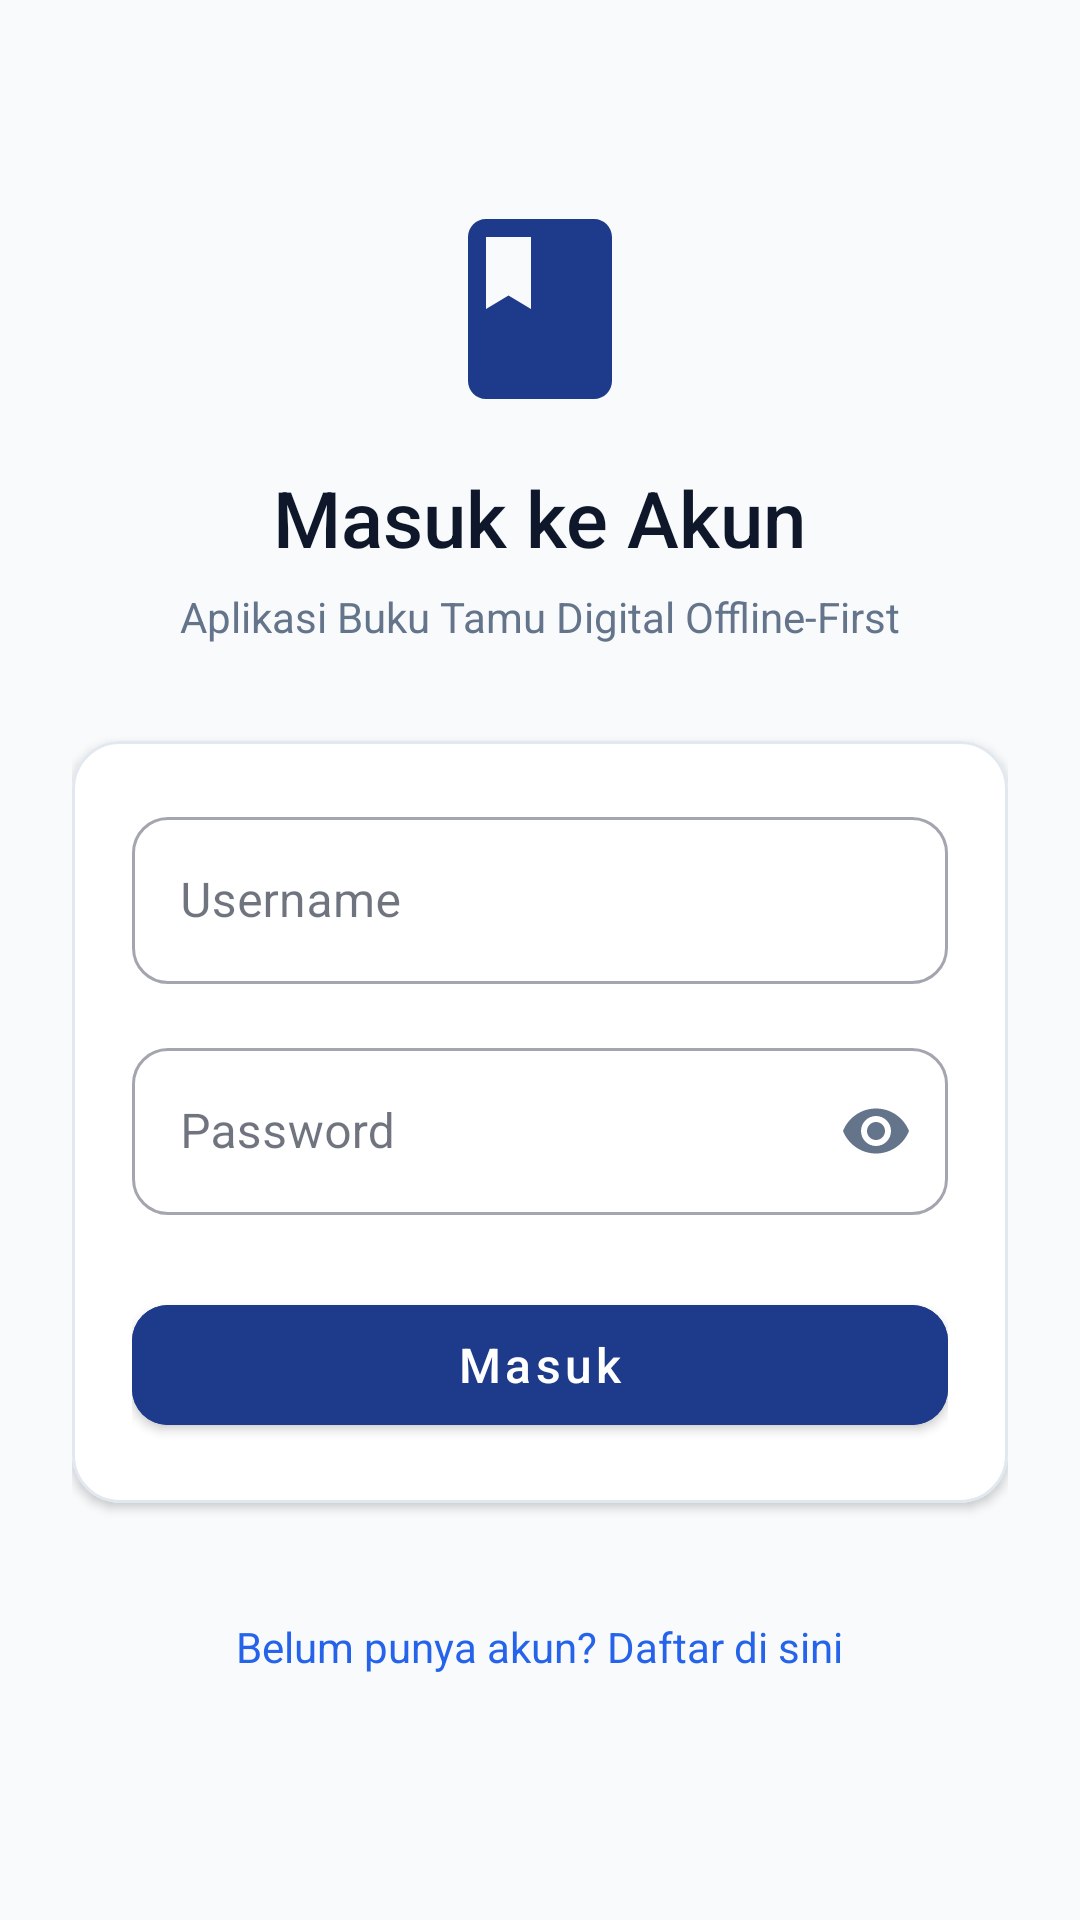

Reconstruct the res/layout file that produces this screen, plus the resources it refers to.
<!-- AndroidManifest.xml: application theme Theme.Project_UTS_Kel3 -->
<!-- res/layout/activity_login_203.xml -->
<?xml version="1.0" encoding="utf-8"?>
<ScrollView xmlns:android="http://schemas.android.com/apk/res/android"
    xmlns:app="http://schemas.android.com/apk/res-auto"
    android:layout_width="match_parent"
    android:layout_height="match_parent"
    android:background="@color/bg_light"
    android:fillViewport="true">

    <LinearLayout
        android:layout_width="match_parent"
        android:layout_height="wrap_content"
        android:gravity="center"
        android:orientation="vertical"
        android:padding="24dp">

        
        <ImageView
            android:layout_width="72dp"
            android:layout_height="72dp"
            android:layout_marginBottom="16dp"
            android:contentDescription="@string/app_name"
            android:src="@drawable/ic_book"
            app:tint="@color/primary" />

        <TextView
            android:id="@+id/tvTitle"
            android:layout_width="wrap_content"
            android:layout_height="wrap_content"
            android:fontFamily="sans-serif-medium"
            android:text="@string/title_login"
            android:textColor="@color/text_primary"
            android:textSize="26sp" />

        <TextView
            android:id="@+id/tvSubtitle"
            android:layout_width="wrap_content"
            android:layout_height="wrap_content"
            android:layout_marginTop="6dp"
            android:layout_marginBottom="32dp"
            android:text="@string/subtitle_login"
            android:textColor="@color/text_secondary"
            android:textSize="14sp" />

        
        <com.google.android.material.card.MaterialCardView
            android:layout_width="match_parent"
            android:layout_height="wrap_content"
            app:cardBackgroundColor="@color/surface_card"
            app:cardCornerRadius="16dp"
            app:cardElevation="2dp"
            app:strokeColor="@color/border_color"
            app:strokeWidth="1dp">

            <LinearLayout
                android:layout_width="match_parent"
                android:layout_height="wrap_content"
                android:orientation="vertical"
                android:padding="20dp">

                
                <com.google.android.material.textfield.TextInputLayout
                    android:id="@+id/tilUsername"
                    style="@style/Widget.MaterialComponents.TextInputLayout.OutlinedBox"
                    android:layout_width="match_parent"
                    android:layout_height="wrap_content"
                    android:layout_marginBottom="16dp"
                    android:hint="@string/label_username"
                    app:boxCornerRadiusBottomEnd="12dp"
                    app:boxCornerRadiusBottomStart="12dp"
                    app:boxCornerRadiusTopEnd="12dp"
                    app:boxCornerRadiusTopStart="12dp"
                    app:startIconDrawable="@drawable/ic_person"
                    app:startIconTint="@color/text_secondary">

                    <com.google.android.material.textfield.TextInputEditText
                        android:id="@+id/etUsername"
                        android:layout_width="match_parent"
                        android:layout_height="wrap_content"
                        android:inputType="text"
                        android:maxLines="1"
                        android:textColor="@color/text_primary" />
                </com.google.android.material.textfield.TextInputLayout>

                
                <com.google.android.material.textfield.TextInputLayout
                    android:id="@+id/tilPassword"
                    style="@style/Widget.MaterialComponents.TextInputLayout.OutlinedBox"
                    android:layout_width="match_parent"
                    android:layout_height="wrap_content"
                    android:layout_marginBottom="24dp"
                    android:hint="@string/label_password"
                    app:boxCornerRadiusBottomEnd="12dp"
                    app:boxCornerRadiusBottomStart="12dp"
                    app:boxCornerRadiusTopEnd="12dp"
                    app:boxCornerRadiusTopStart="12dp"
                    app:passwordToggleEnabled="true"
                    app:passwordToggleTint="@color/text_secondary">

                    <com.google.android.material.textfield.TextInputEditText
                        android:id="@+id/etPassword"
                        android:layout_width="match_parent"
                        android:layout_height="wrap_content"
                        android:inputType="textPassword"
                        android:maxLines="1"
                        android:textColor="@color/text_primary" />
                </com.google.android.material.textfield.TextInputLayout>

                
                <com.google.android.material.button.MaterialButton
                    android:id="@+id/btnLogin"
                    android:layout_width="match_parent"
                    android:layout_height="52dp"
                    android:backgroundTint="@color/primary"
                    android:fontFamily="sans-serif-medium"
                    android:text="@string/btn_login"
                    android:textAllCaps="false"
                    android:textColor="@color/white"
                    android:textSize="16sp"
                    app:cornerRadius="12dp" />

            </LinearLayout>
        </com.google.android.material.card.MaterialCardView>

        
        <TextView
            android:id="@+id/tvGoToRegister"
            android:layout_width="wrap_content"
            android:layout_height="wrap_content"
            android:layout_marginTop="24dp"
            android:minHeight="48dp"
            android:gravity="center"
            android:text="@string/prompt_to_register"
            android:textColor="@color/primary_light"
            android:textSize="14sp" />

    </LinearLayout>
</ScrollView>
<!-- resources referenced by this layout -->
<resources>
  <color name="bg_light">#F8FAFC</color>
  <color name="border_color">#E2E8F0</color>
  <color name="primary">#1E3A8A</color>
  <color name="primary_light">#2563EB</color>
  <color name="surface_card">#FFFFFF</color>
  <color name="text_primary">#0F172A</color>
  <color name="text_secondary">#64748B</color>
  <color name="white">#FFFFFFFF</color>
  <!-- drawable ic_book (drawable) -->
  <vector xmlns:android="http://schemas.android.com/apk/res/android"
      android:width="24dp"
      android:height="24dp"
      android:viewportWidth="24"
      android:viewportHeight="24">
    <path
        android:fillColor="#FF000000"
        android:pathData="M18,2H6c-1.1,0 -2,0.9 -2,2v16c0,1.1 0.9,2 2,2h12c1.1,0 2,-0.9 2,-2V4c0,-1.1 -0.9,-2 -2,-2zM6,4h5v8l-2.5,-1.5L6,12V4z"/>
  </vector>
  <string name="app_name">Project_UTS_Kel3</string>
  <string name="btn_login">Masuk</string>
  <string name="label_password">Password</string>
  <string name="label_username">Username</string>
  <string name="prompt_to_register">Belum punya akun? Daftar di sini</string>
  <string name="subtitle_login">Aplikasi Buku Tamu Digital Offline-First</string>
  <string name="title_login">Masuk ke Akun</string>
  <style name="Theme.Project_UTS_Kel3" parent="Theme.MaterialComponents.DayNight.NoActionBar">
          
          <item name="colorPrimary">@color/primary</item>
          <item name="colorPrimaryVariant">@color/primary_dark</item>
          <item name="colorOnPrimary">@color/white</item>
          
          <item name="colorSecondary">@color/accent</item>
          <item name="colorSecondaryVariant">@color/accent</item>
          <item name="colorOnSecondary">@color/white</item>
          
          <item name="android:statusBarColor">@color/primary</item>
          <item name="android:windowLightStatusBar">false</item>
          
          <item name="android:windowBackground">@color/bg_light</item>
          <item name="colorSurface">@color/surface_card</item>
          <item name="colorOnSurface">@color/text_primary</item>
          <item name="colorSurfaceVariant">@color/bg_light</item>
          <item name="colorOnSurfaceVariant">@color/text_secondary</item>
      </style>
  <color name="primary_dark">#1E293B</color>
  <color name="accent">#0D9488</color>
</resources>
